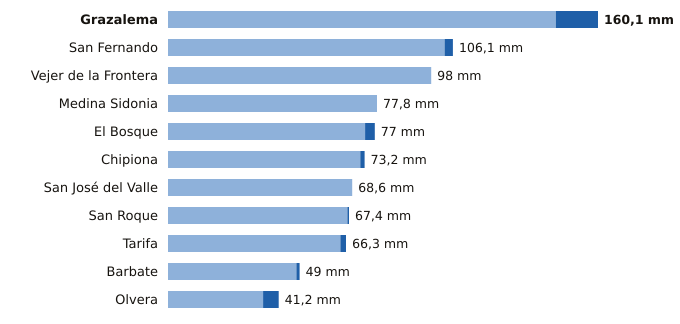

Source data for this figure (header and first rows):
estacion, provincia, indicativo, mm_6_dias_anteriores, mm_hoy, mm_7_dias, horas_de_hoy
Grazalema, Cádiz, 5911X, 144.4, 15.7, 160.1, 6
San Fernando, Cádiz, 5972Y, 103.0, 3.1, 106.1, 6
Vejer de la Frontera, Cádiz, 5995B, 98.0, 0.0, 98.0, 6
Medina Sidonia, Cádiz, 5983X, 77.8, 0.0, 77.8, 5
El Bosque, Cádiz, 5941X, 73.4, 3.6, 77.0, 5
Chipiona, Cádiz, 5906X, 71.6, 1.6, 73.2, 5
San José del Valle, Cádiz, 5950X, 68.6, 0.0, 68.6, 6
San Roque, Cádiz, 6056X, 66.8, 0.6, 67.4, 5
Tarifa, Cádiz, 6001, 64.2, 2.1, 66.3, 6
Barbate, Cádiz, 5996B, 47.8, 1.2, 49.0, 5
Olvera, Cádiz, 5919X, 35.4, 5.8, 41.2, 5
